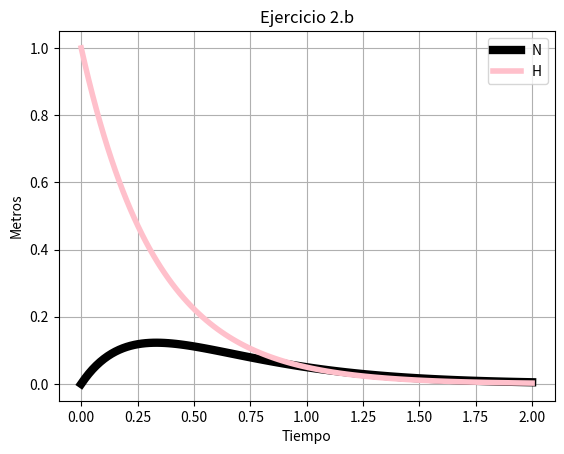

Generate this figure with matplotlib:
# [redacted]
#Laboratorio 3b

import matplotlib.pyplot as plt
import numpy as np
import math

x=np.linspace(0,2,120)

y=x*math.e**(-3*x)
b=math.e**(-3*x)
plt.plot(x,y,linewidth=6,color='black',label='f(x)')
plt.plot(x,b,linewidth=4,color='pink',label='g(x)')
plt.legend("NH")
plt.title('Ejercicio 2.b')
plt.xlabel('Tiempo')
plt.ylabel('Metros')
plt.grid(True)
plt.show()
